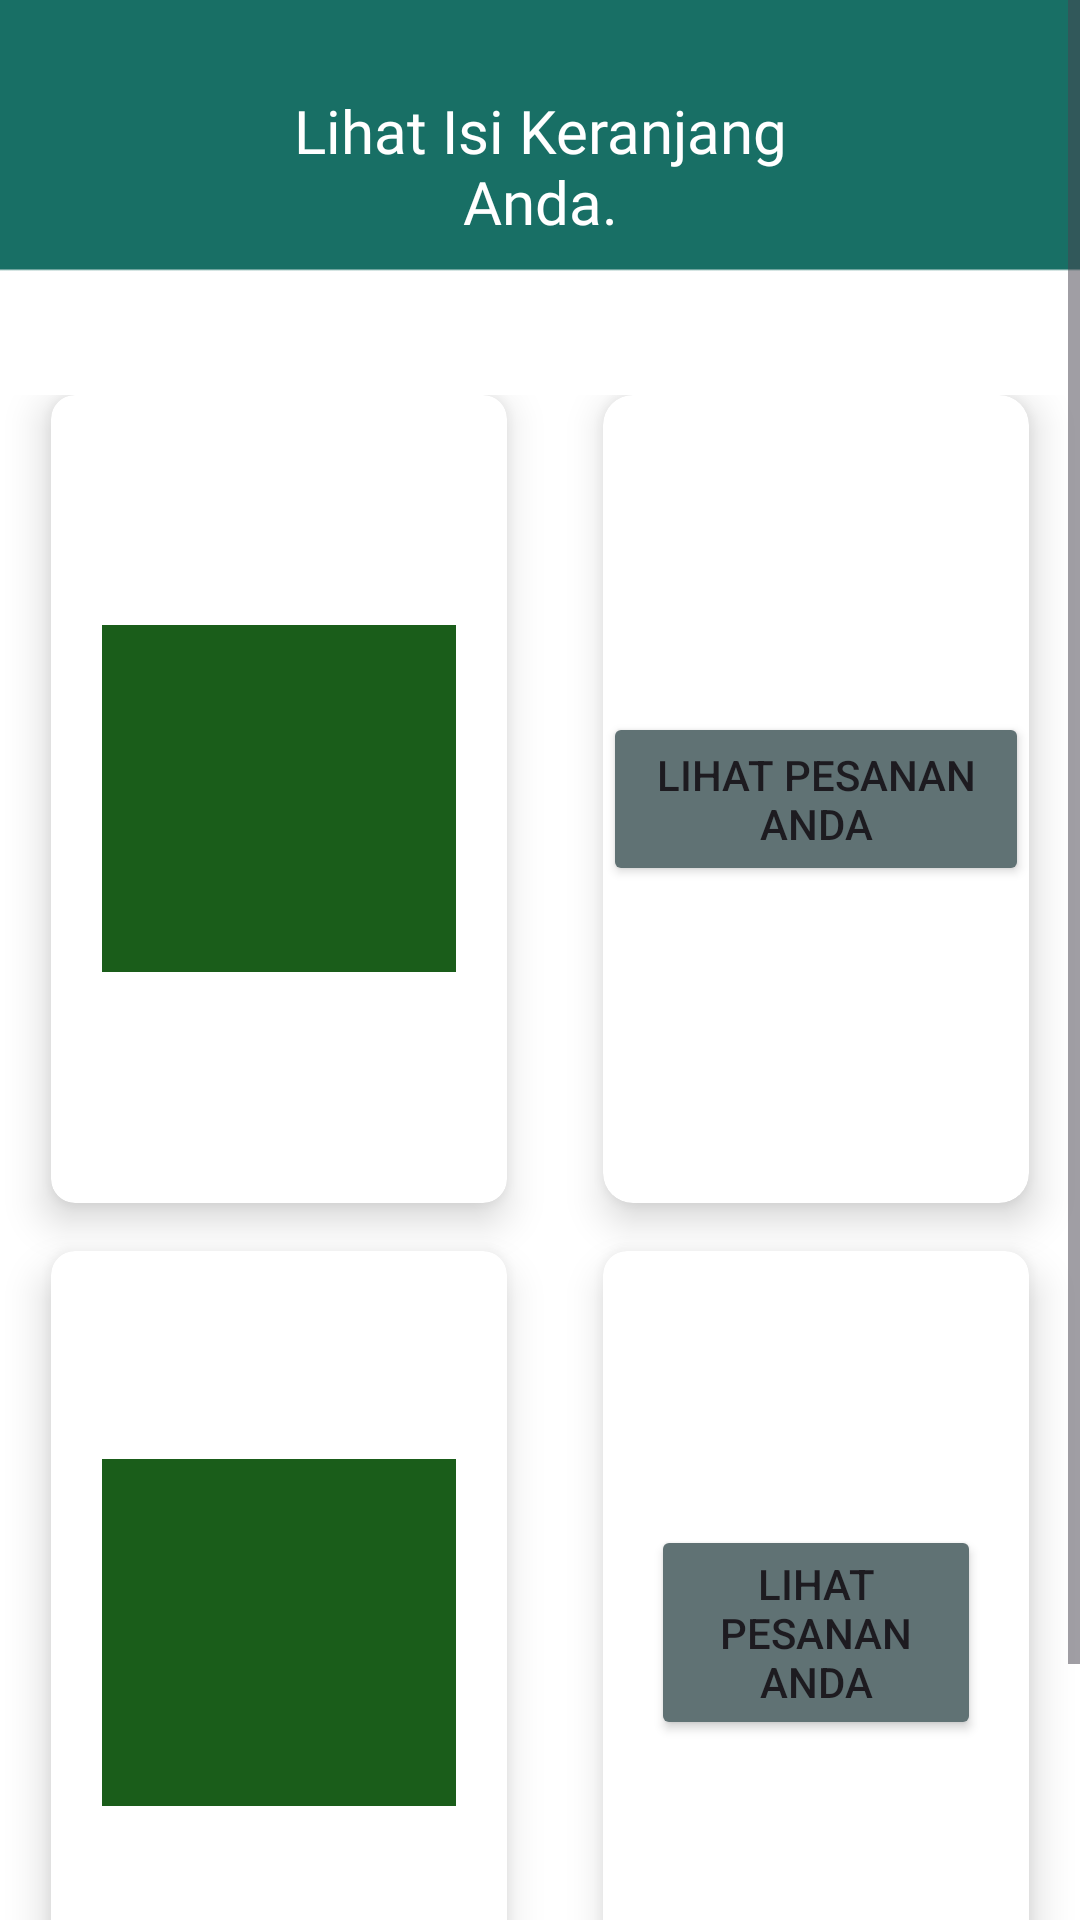

This screen was rendered from an Android layout file. Write that file and the resources it references.
<!-- AndroidManifest.xml: application theme Theme.TokoBatikGriya -->
<!-- res/layout/activity_keranjang.xml -->
<?xml version="1.0" encoding="utf-8"?>
<ScrollView
    xmlns:android="http://schemas.android.com/apk/res/android"
    xmlns:tools="http://schemas.android.com/tools"
    xmlns:app="http://schemas.android.com/apk/res-auto"
    android:layout_width="match_parent"
    android:layout_height="match_parent"
    tools:ignore="ExtraText"
    android:background="@drawable/bg0"
    tools:context=".KeranjangActivity">

    <LinearLayout
        android:orientation="vertical"
        android:weightSum="10"
        android:layout_width="match_parent"
        android:layout_height="match_parent">

        <TextView
            android:id="@+id/textGrid"
            android:layout_width="wrap_content"
            android:layout_height="wrap_content"
            android:layout_centerInParent="true"
            android:layout_centerHorizontal="true"
            android:layout_marginHorizontal="70dp"
            android:fontFamily="@font/poppinsbold"
            android:gravity="center"
            android:layout_marginTop="30dp"
            android:text="Lihat Isi Keranjang Anda."
            android:textColor="@color/white"
            android:textSize="20sp" />

        <GridLayout
            android:id="@+id/mainGrid"
            android:layout_width="match_parent"
            android:layout_height="558dp"
            android:layout_gravity="center"
            android:layout_weight="8"
            android:layout_marginTop="50dp"
            android:alignmentMode="alignMargins"
            android:columnCount="2"
            android:columnOrderPreserved="false"
            android:padding="1dp"
            android:rowCount="3">

            

            

            
            <androidx.cardview.widget.CardView
                android:layout_width="10dp"
                android:layout_height="15dp"
                android:layout_row="0"
                android:layout_rowWeight="1"
                android:layout_column="0"
                android:layout_columnWeight="1"
                android:layout_marginLeft="16dp"
                android:layout_marginRight="16dp"
                android:layout_marginBottom="16dp"
                app:cardCornerRadius="8dp"
                app:cardElevation="8dp">

                <LinearLayout
                    android:layout_width="118dp"
                    android:layout_height="wrap_content"
                    android:layout_gravity="center_horizontal|center_vertical"
                    android:layout_margin="16dp"
                    android:orientation="vertical">

                    <ImageView
                        android:layout_width="match_parent"
                        android:layout_height="133dp"
                        app:srcCompat="@drawable/kolom3" />


                </LinearLayout>

            </androidx.cardview.widget.CardView>

            <androidx.cardview.widget.CardView
                android:layout_width="0dp"
                android:layout_height="0dp"
                android:layout_rowWeight="1"
                android:layout_columnWeight="1"
                android:layout_marginLeft="16dp"
                android:layout_marginRight="16dp"
                android:layout_marginBottom="16dp"
                app:cardCornerRadius="10dp"
                app:cardElevation="8dp">

                <LinearLayout
                    android:layout_width="wrap_content"
                    android:layout_height="wrap_content"
                    android:layout_gravity="center_horizontal|center_vertical"
                    android:layout_margin="0dp"
                    android:orientation="vertical">

                    <Button
                        android:id="@+id/button2"
                        android:layout_width="match_parent"
                        android:layout_height="58dp"
                        android:text="Lihat Pesanan Anda"
                        app:backgroundTint="#607274" />

                </LinearLayout>

            </androidx.cardview.widget.CardView>


            
            
            <androidx.cardview.widget.CardView
                android:layout_width="0dp"
                android:layout_height="0dp"
                android:layout_rowWeight="1"
                android:layout_columnWeight="1"
                android:layout_marginLeft="16dp"
                android:layout_marginRight="16dp"
                android:layout_marginBottom="16dp"
                app:cardCornerRadius="8dp"
                app:cardElevation="8dp">

                <LinearLayout
                    android:layout_width="wrap_content"
                    android:layout_height="wrap_content"
                    android:layout_gravity="center_horizontal|center_vertical"
                    android:layout_margin="16dp"
                    android:orientation="vertical">

                    <ImageView
                        android:layout_width="118dp"
                        android:layout_height="127dp"
                        android:layout_gravity="center_horizontal"
                        android:src="@drawable/kolom3" />

                </LinearLayout>

            </androidx.cardview.widget.CardView>

            
            <androidx.cardview.widget.CardView
                android:layout_width="0dp"
                android:layout_height="0dp"
                android:layout_rowWeight="1"
                android:layout_columnWeight="1"
                android:layout_marginLeft="16dp"
                android:layout_marginRight="16dp"
                android:layout_marginBottom="16dp"
                app:cardCornerRadius="8dp"
                app:cardElevation="8dp">

                <LinearLayout
                    android:layout_width="wrap_content"
                    android:layout_height="wrap_content"
                    android:layout_gravity="center_horizontal|center_vertical"
                    android:layout_margin="16dp"
                    android:orientation="vertical">

                    <Button
                        android:id="@+id/button4"
                        android:layout_width="match_parent"
                        android:layout_height="wrap_content"
                        android:text="Lihat Pesanan Anda"
                        android:layout_margin="-80dp"
                        android:orientation="vertical"
                        app:backgroundTint="#607274" />

                </LinearLayout>

            </androidx.cardview.widget.CardView>

        </GridLayout>

        <Button
            android:id="@+id/btn_back0"
            android:layout_width="150dp"
            android:layout_height="50dp"
            android:layout_below="@+id/mainGrid"
            android:layout_centerHorizontal="true"
            android:layout_marginTop="0dp"
            android:fontFamily="@font/poppinsbold"
            android:text="kembali"
            android:textColor="@color/white"
            android:textSize="19dp"
            app:backgroundTint="#607274" />

    </LinearLayout>

</ScrollView>
<!-- resources referenced by this layout -->
<resources>
  <color name="white">#FFFFFFFF</color>
  <!-- drawable bg0: png bitmap (drawable, 4789 bytes) -->
  <!-- drawable kolom3: png bitmap (drawable, 546 bytes) -->
  <style name="Theme.TokoBatikGriya" parent="Base.Theme.TokoBatikGriya" />
  <style name="Base.Theme.TokoBatikGriya" parent="Theme.Material3.DayNight.NoActionBar">
          
          
      </style>
</resources>
